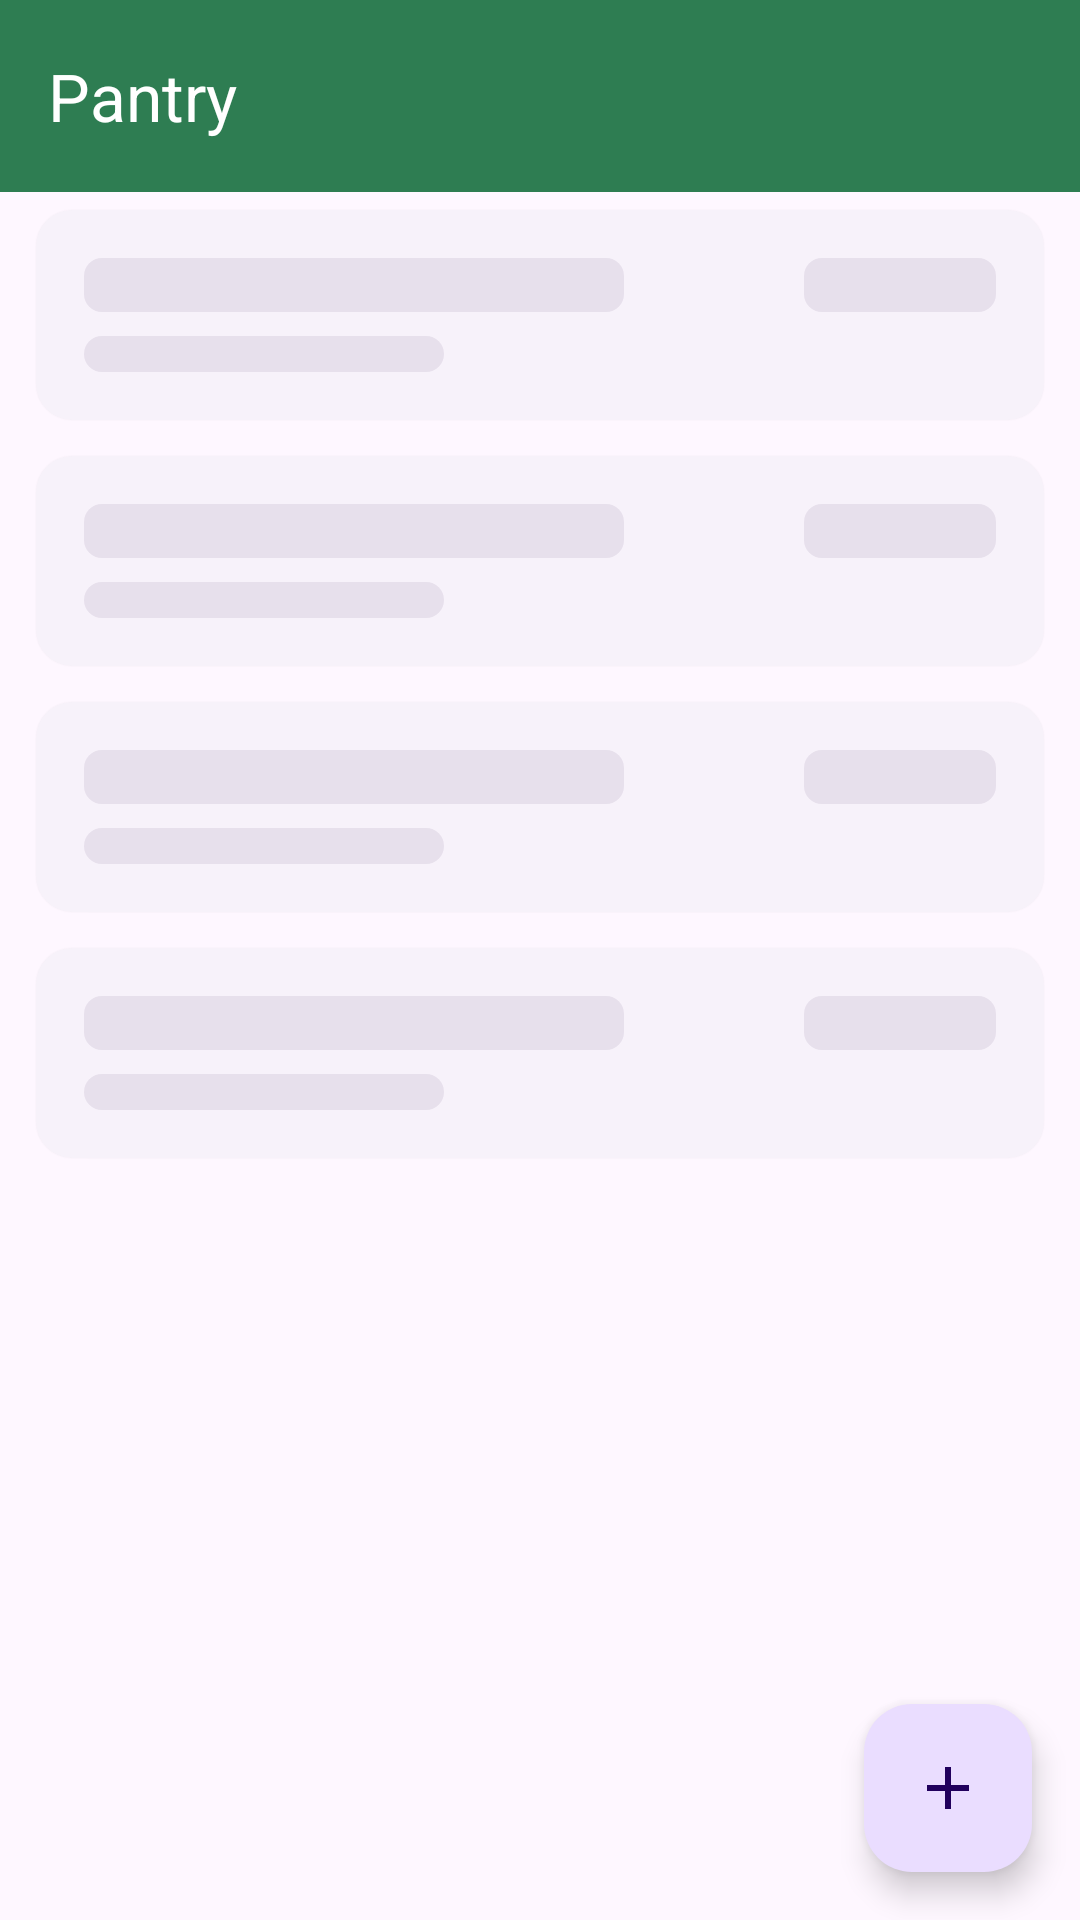

This screen was rendered from an Android layout file. Write that file and the resources it references.
<!-- AndroidManifest.xml: application theme Theme.Skaflik -->
<!-- res/layout/fragment_pantry_list.xml -->
<?xml version="1.0" encoding="utf-8"?>
<androidx.constraintlayout.widget.ConstraintLayout
    xmlns:android="http://schemas.android.com/apk/res/android"
    xmlns:app="http://schemas.android.com/apk/res-auto"
    android:layout_width="match_parent"
    android:layout_height="match_parent"
    android:fitsSystemWindows="true">

    <com.google.android.material.appbar.MaterialToolbar
        android:id="@+id/toolbar_pantry"
        android:layout_width="0dp"
        android:layout_height="?attr/actionBarSize"
        android:background="@color/toolbar_background"
        app:title="@string/nav_pantry"
        app:titleTextColor="@color/toolbar_content"
        app:layout_constraintTop_toTopOf="parent"
        app:layout_constraintStart_toStartOf="parent"
        app:layout_constraintEnd_toEndOf="parent" />

    <androidx.recyclerview.widget.RecyclerView
        android:id="@+id/recycler_pantry"
        android:layout_width="0dp"
        android:layout_height="0dp"
        android:clipToPadding="false"
        android:paddingBottom="@dimen/list_bottom_clearance"
        android:visibility="gone"
        app:layout_constraintTop_toBottomOf="@id/toolbar_pantry"
        app:layout_constraintStart_toStartOf="parent"
        app:layout_constraintEnd_toEndOf="parent"
        app:layout_constraintBottom_toBottomOf="parent" />

    
    <include
        android:id="@+id/skeleton_pantry"
        layout="@layout/view_skeleton_pantry"
        android:layout_width="0dp"
        android:layout_height="wrap_content"
        app:layout_constraintTop_toBottomOf="@id/toolbar_pantry"
        app:layout_constraintStart_toStartOf="parent"
        app:layout_constraintEnd_toEndOf="parent" />

    
    <TextView
        android:id="@+id/text_empty_pantry"
        android:visibility="gone"
        android:layout_width="0dp"
        android:layout_height="wrap_content"
        android:layout_marginHorizontal="@dimen/space_xxl"
        android:gravity="center"
        android:text="@string/empty_pantry"
        android:textAppearance="?attr/textAppearanceBodyLarge"
        app:layout_constraintTop_toBottomOf="@id/toolbar_pantry"
        app:layout_constraintStart_toStartOf="parent"
        app:layout_constraintEnd_toEndOf="parent"
        app:layout_constraintBottom_toBottomOf="parent" />

    <com.google.android.material.floatingactionbutton.FloatingActionButton
        android:id="@+id/fab_add_item"
        android:layout_width="wrap_content"
        android:layout_height="wrap_content"
        android:layout_margin="@dimen/space_lg"
        android:contentDescription="@string/pantry_add_item"
        android:src="@drawable/ic_add"
        app:layout_constraintEnd_toEndOf="parent"
        app:layout_constraintBottom_toBottomOf="parent" />

</androidx.constraintlayout.widget.ConstraintLayout>
<!-- res/layout/view_skeleton_pantry.xml (included above) -->
<?xml version="1.0" encoding="utf-8"?>
<LinearLayout xmlns:android="http://schemas.android.com/apk/res/android"
    android:layout_width="match_parent"
    android:layout_height="wrap_content"
    android:importantForAccessibility="noHideDescendants"
    android:orientation="vertical">

    <include layout="@layout/view_skeleton_pantry_row" />

    <include layout="@layout/view_skeleton_pantry_row" />

    <include layout="@layout/view_skeleton_pantry_row" />

    <include layout="@layout/view_skeleton_pantry_row" />

</LinearLayout>
<!-- res/layout/view_skeleton_pantry_row.xml (included above) -->
<?xml version="1.0" encoding="utf-8"?>
<com.google.android.material.card.MaterialCardView
    xmlns:android="http://schemas.android.com/apk/res/android"
    xmlns:app="http://schemas.android.com/apk/res-auto"
    style="@style/Widget.Skaflik.Card"
    android:layout_width="match_parent"
    android:layout_height="wrap_content"
    android:clickable="false"
    android:focusable="false"
    android:importantForAccessibility="no">

    <androidx.constraintlayout.widget.ConstraintLayout
        android:layout_width="match_parent"
        android:layout_height="wrap_content"
        android:padding="@dimen/list_item_padding">

        <View
            android:layout_width="@dimen/skeleton_width_lg"
            android:layout_height="@dimen/skeleton_line_title"
            android:background="@drawable/bg_skeleton_block"
            app:layout_constraintStart_toStartOf="parent"
            app:layout_constraintTop_toTopOf="parent" />

        <View
            android:id="@+id/skeleton_row_amount"
            android:layout_width="@dimen/skeleton_width_sm"
            android:layout_height="@dimen/skeleton_line_title"
            android:background="@drawable/bg_skeleton_block"
            app:layout_constraintEnd_toEndOf="parent"
            app:layout_constraintTop_toTopOf="parent" />

        <View
            android:layout_width="@dimen/skeleton_width_md"
            android:layout_height="@dimen/skeleton_line_body"
            android:layout_marginTop="@dimen/space_sm"
            android:background="@drawable/bg_skeleton_block"
            app:layout_constraintStart_toStartOf="parent"
            app:layout_constraintTop_toBottomOf="@id/skeleton_row_amount" />

    </androidx.constraintlayout.widget.ConstraintLayout>

</com.google.android.material.card.MaterialCardView>
<!-- resources referenced by this layout -->
<resources>
  <color name="toolbar_background">@color/skaflik_green</color>
  <color name="toolbar_content">@color/white</color>
  <dimen name="list_bottom_clearance">88dp</dimen>
  <dimen name="list_item_padding">16dp</dimen>
  <dimen name="skeleton_line_body">12dp</dimen>
  <dimen name="skeleton_line_title">18dp</dimen>
  <dimen name="skeleton_width_lg">180dp</dimen>
  <dimen name="skeleton_width_md">120dp</dimen>
  <dimen name="skeleton_width_sm">64dp</dimen>
  <dimen name="space_lg">16dp</dimen>
  <dimen name="space_sm">8dp</dimen>
  <dimen name="space_xxl">32dp</dimen>
  <!-- drawable bg_skeleton_block (drawable) -->
  <?xml version="1.0" encoding="utf-8"?>
  <shape xmlns:android="http://schemas.android.com/apk/res/android"
      android:shape="rectangle">
  
      <corners android:radius="@dimen/skeleton_corner_radius" />
      <solid android:color="?attr/colorSurfaceVariant" />
  
  </shape>
  <!-- drawable ic_add (drawable) -->
  <vector xmlns:android="http://schemas.android.com/apk/res/android"
      android:width="24dp"
      android:height="24dp"
      android:viewportWidth="24"
      android:viewportHeight="24"
      android:tint="?attr/colorOnPrimary">
      <path
          android:fillColor="@android:color/white"
          android:pathData="M11,5h2v14h-2zM5,11h14v2H5z" />
  </vector>
  <string name="empty_pantry">Your pantry is empty - tap + to add an ingredient.</string>
  <string name="nav_pantry">Pantry</string>
  <string name="pantry_add_item">Add an ingredient</string>
  <style name="Widget.Skaflik.Card" parent="Widget.Material3.CardView.Elevated">
          <item name="cardCornerRadius">@dimen/corner_radius</item>
          <item name="cardElevation">@dimen/card_elevation</item>
          <item name="android:layout_marginStart">@dimen/list_item_margin_horizontal</item>
          <item name="android:layout_marginEnd">@dimen/list_item_margin_horizontal</item>
          <item name="android:layout_marginTop">@dimen/list_item_margin_vertical</item>
          <item name="android:layout_marginBottom">@dimen/list_item_margin_vertical</item>
          <item name="android:clickable">true</item>
          <item name="android:focusable">true</item>
          <item name="android:foreground">?attr/selectableItemBackground</item>
      </style>
  <style name="Theme.Skaflik" parent="Theme.Material3.DayNight.NoActionBar">
          <item name="colorPrimary">@color/skaflik_green</item>
          <item name="colorPrimaryDark">@color/skaflik_green_dark</item>
          <item name="colorOnPrimary">@color/white</item>
          <item name="colorSecondary">@color/skaflik_terracotta</item>
          <item name="colorOnSecondary">@color/white</item>
          
          <item name="android:windowLightStatusBar" tools:targetApi="m">true</item>
          
          <item name="preferenceTheme">@style/PreferenceThemeOverlay</item>
      </style>
  <color name="skaflik_green">#FF2E7D52</color>
  <color name="white">#FFFFFFFF</color>
  <dimen name="skeleton_corner_radius">6dp</dimen>
  <dimen name="corner_radius">12dp</dimen>
  <dimen name="card_elevation">1dp</dimen>
  <dimen name="list_item_margin_horizontal">12dp</dimen>
  <dimen name="list_item_margin_vertical">6dp</dimen>
  <color name="skaflik_green_dark">#FF1B5E3A</color>
  <color name="skaflik_terracotta">#FFC2603F</color>
</resources>
